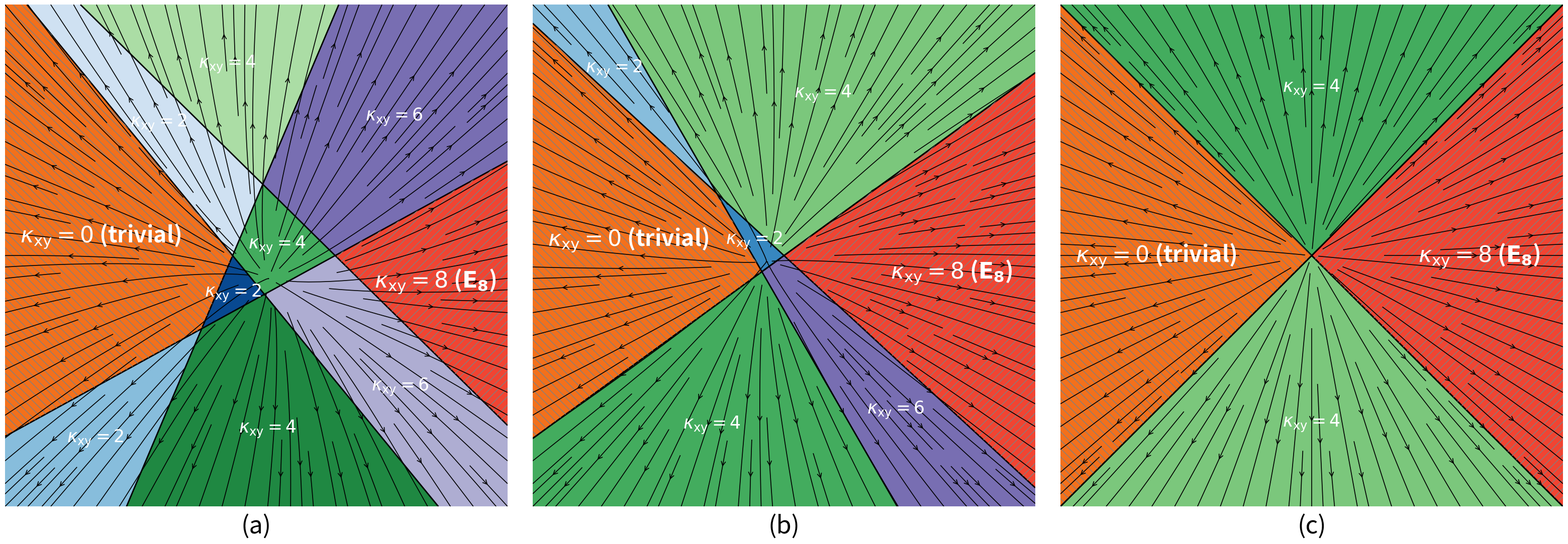

This chart was generated by the following Python code:
from itertools import product

import matplotlib.pyplot as plt
import numpy as np
from scipy.ndimage import center_of_mass, distance_transform_edt


# --- Helper Functions ---

def generate_quadrant_colors():
    """Generates a color map for the 16 hyperquadrants of a 4D space."""
    base_colormaps = {
        0: plt.get_cmap('Oranges'), 1: plt.get_cmap('Blues'),
        2: plt.get_cmap('Greens'), 3: plt.get_cmap('Purples'),
        4: plt.get_cmap('Reds')
    }
    signs = list(product([-1, 1], repeat=4))
    grouped_quadrants = {i: [] for i in range(5)}
    for s in signs:
        num_positives = sum(1 for x in s if x > 0)
        grouped_quadrants[num_positives].append(s)

    quadrant_to_color = {}
    for num_pos, quadrant_list in grouped_quadrants.items():
        colormap = base_colormaps[num_pos]
        num_shades = len(quadrant_list)
        for i, quadrant in enumerate(quadrant_list):
            shade_value = 0.2 + 0.7 * (i / (num_shades - 1)) if num_shades > 1 else 0.6
            quadrant_to_color[quadrant] = colormap(shade_value)

    color_map_array = np.zeros((16, 4))
    for i in range(16):
        binary_rep = format(i, '04b')
        sign_tuple = tuple(1 if bit == '1' else -1 for bit in binary_rep)
        color_map_array[i] = quadrant_to_color[sign_tuple]
    return color_map_array


def gram_schmidt(vectors):
    """Applies the Gram-Schmidt process to make vectors orthonormal."""
    basis = []
    for v in vectors:
        w = v - sum(np.dot(v, b) * b for b in basis)
        if np.linalg.norm(w) > 1e-10:
            basis.append(w / np.linalg.norm(w))
    return np.array(basis)


# --- Main Plotting Function ---

def get_fig(
        fig, ax, p0, v_unortho_1, v_unortho_2,
        resolution=800, u_range=(-8, 8), v_range=(-8, 8),
        boundary_linewidth=2.0, min_region_size=1000,
        add_arrows=True, arrow_step=25, arrow_length=0.3,
        add_hatching=True,
        # --- NEW: RG Flow Parameters ---
        add_flow=False,
        M=None,
        flow_color='k',
        flow_density=1.5,
        flow_linewidth=1.2
):
    """
    Generates and saves a 2D slice of 4D hyperquadrants with advanced features,
    including an optional RG flow vector field.
    """
    print(f"Generating plot...")

    v1, v2 = gram_schmidt([v_unortho_1, v_unortho_2])
    color_map = generate_quadrant_colors()

    u = np.linspace(u_range[0], u_range[1], resolution)
    v = np.linspace(v_range[0], v_range[1], resolution)
    u_grid, v_grid = np.meshgrid(u, v)
    points_4d = p0 + u_grid[..., np.newaxis] * v1 + v_grid[..., np.newaxis] * v2

    signs = np.sign(points_4d + 1e-12)
    quadrant_indices = ((signs + 1) / 2 @ np.array([8, 4, 2, 1])).astype(int)
    image = color_map[quadrant_indices]

    ax.imshow(image, origin='lower', extent=[u_range[0], u_range[1], v_range[0], v_range[1]])
    ax.axis('off')

    # --- NEW: RG FLOW VECTOR FIELD (STREAMPLOT) ---
    if add_flow and M is not None:
        print("Adding RG flow vector field...")
        # 1. Calculate 4D velocity field at each point: vel_4d = M @ p_4d
        # We use np.einsum for efficient batch matrix-vector multiplication over the grid.
        vel_4d = np.einsum('ij,abj->abi', M, points_4d)

        # 2. Project the 4D velocity field onto the 2D plot plane (spanned by v1, v2)
        # The components of the 2D velocity vector are the dot products with the basis vectors.
        vel_u = np.einsum('...i,i->...', vel_4d, v1)
        vel_v = np.einsum('...i,i->...', vel_4d, v2)

        # 3. Plot the projected 2D flow field using streamplot
        ax.streamplot(
            u_grid, v_grid, vel_u, vel_v,
            color=flow_color,
            density=flow_density,
            linewidth=flow_linewidth,
            arrowstyle='->',
            arrowsize=1.5,
            zorder=5  # Ensure flow is visible on top of colors but below boundaries/labels
        )

    # --- HATCHING FOR SPECIAL PHASES (n=0 and n=4) ---
    if add_hatching:
        print("Adding hatching to special phases...")
        index_to_n_map = np.array([bin(i).count('1') for i in range(16)])
        group_id_image = index_to_n_map[quadrant_indices]
        plt.rcParams['hatch.color'] = 'gray'
        plt.rcParams['hatch.linewidth'] = 1.0
        mask_n4 = (group_id_image == 4)
        ax.contourf(u_grid, v_grid, mask_n4, levels=[0.5, 1.5], colors='none', hatches=['//'], zorder=3)
        mask_n0 = (group_id_image == 0)
        ax.contourf(u_grid, v_grid, mask_n0, levels=[0.5, 1.5], colors='none', hatches=['\\\\'], zorder=3)

    print("Drawing vector boundaries and arrows...")
    all_contour_sets = []
    for coord_idx in range(4):
        Z_coord = points_4d[:, :, coord_idx]
        cs = ax.contour(u_grid, v_grid, Z_coord, levels=[0], colors='black', linewidths=boundary_linewidth)
        all_contour_sets.append(cs)

    if add_arrows:
        for cs in all_contour_sets:
            for path in cs.allsegs[0]:
                if len(path) < 2: continue
                for i in range(0, len(path) - 1, arrow_step):
                    start_point, end_point = path[i], path[i + 1]
                    tangent_2d = end_point - start_point
                    u_coord, v_coord = start_point
                    p_4d = p0 + u_coord * v1 + v_coord * v2
                    outward_vector_2d = np.array([np.dot(p_4d, v1), np.dot(p_4d, v2)])
                    if np.dot(tangent_2d, outward_vector_2d) < 0:
                        tangent_2d = -tangent_2d
                    norm = np.linalg.norm(tangent_2d)
                    if norm < 1e-6: continue
                    arrow_vec = (tangent_2d / norm) * arrow_length
                    ax.arrow(start_point[0], start_point[1], arrow_vec[0], arrow_vec[1],
                             head_width=0.15, head_length=0.2, fc='black', ec='black', length_includes_head=True,
                             zorder=10)

    print("Placing smart labels...")
    fig.canvas.draw()
    renderer = fig.canvas.renderer
    index_to_n_map = np.array([bin(i).count('1') for i in range(16)])

    for i in range(16):
        mask = (quadrant_indices == i)
        if np.sum(mask) > min_region_size:
            n = index_to_n_map[i]
            if n == 0:
                name, fs = ' (trivial)', 32
            elif n == 4:
                name, fs = ' ($\\mathbf{E_8}$)', 32
            else:
                name, fs = '', 25
            label_text = "$\\kappa_{\\mathrm{xy}} =" + f"{2 * n}$" + name

            dummy_text = ax.text(0, 0, label_text, fontsize=fs, fontweight='bold')
            bbox_data = dummy_text.get_window_extent(renderer)
            width_px, height_px = bbox_data.width, bbox_data.height
            safe_width, safe_height = height_px / 2.0, width_px / 2.0
            dummy_text.remove()

            dist_map = distance_transform_edt(mask)
            center_x, center_y = center_of_mass(mask)

            safe_factor = 0.95  # weird but better
            # Give a little extra padding
            if center_x < safe_width * safe_factor:
                final_x = safe_width * safe_factor
                print(f'Moving label {label_text} to x={final_x} (was {center_x})')
            elif center_x > resolution - safe_width * safe_factor:
                final_x = resolution - safe_width * safe_factor
                print(f'Moving label {label_text} to x={final_x} (was {center_x})')
            else:
                final_x = center_x
            if center_y < safe_height * safe_factor:
                final_y = safe_height * safe_factor
                print(f'Moving label {label_text} to y={final_y} (was {center_y})')
            elif center_y > resolution - safe_height * safe_factor:
                final_y = resolution - safe_height * safe_factor
                print(f'Moving label {label_text} to y={final_y} (was {center_y})')
            else:
                final_y = center_y
            # --- 4. Convert Pixel Position to Data Coords and Draw ---
            row, col = final_x, final_y
            u_coord = u_range[0] + (col / (resolution - 1)) * (u_range[1] - u_range[0])
            v_coord = v_range[0] + (row / (resolution - 1)) * (v_range[1] - v_range[0])

            txt = ax.text(u_coord, v_coord, label_text, ha='center', va='center', color='white', fontsize=fs,
                          fontweight='bold', zorder=20)
            # txt.set_path_effects([PathEffects.withStroke(linewidth=4, foreground='black')])
    return fig, ax


def generate_4d_slice_plot(
        p0, v_unortho_1, v_unortho_2, filename,
        resolution=800, u_range=(-8, 8), v_range=(-8, 8),
        boundary_linewidth=2.0, min_region_size=1000,
        add_arrows=True, arrow_step=25, arrow_length=0.3,
        add_hatching=True, show_plot=True,
        # --- NEW: Pass RG Flow parameters ---
        add_flow=False, M=None, flow_color='k',
        flow_density=1.5, flow_linewidth=1.2
):
    fig, ax = plt.subplots(figsize=(10, 10), facecolor='black')
    fig, ax = get_fig(fig, ax, p0, v_unortho_1, v_unortho_2,
                      resolution, u_range, v_range,
                      boundary_linewidth, min_region_size,
                      add_arrows, arrow_step, arrow_length,
                      add_hatching,
                      # --- NEW: Pass arguments to get_fig ---
                      add_flow=add_flow, M=M, flow_color=flow_color,
                      flow_density=flow_density, flow_linewidth=flow_linewidth)
    plt.tight_layout(pad=0)
    plt.savefig(filename, dpi=300, bbox_inches='tight', pad_inches=0)
    if show_plot:
        plt.show()
    plt.close(fig)
    print("Done.")


def main():
    """
    Main script to create the figure with precise manual layout
    and save the final PDF.
    """
    # --- 1. Define Layout Parameters in Inches ---
    ax_width_in = 10.0
    ax_height_in = 10.0
    spacing_in = 0.5
    margin_left_in = 0.01
    margin_right_in = 0.01
    margin_bottom_in = 0.75
    margin_top_in = 0.01

    # --- 2. Calculate Total Figure Size ---
    total_width_in = (margin_left_in + ax_width_in * 3 + spacing_in * 2 + margin_right_in)
    total_height_in = margin_bottom_in + ax_height_in + margin_top_in

    # --- 3. Create the Figure ---
    fig = plt.figure(figsize=(total_width_in, total_height_in))

    # --- Define Plot-Specific Parameters ---
    p1 = [0.3, -0.7, -0.7, 0.3]
    v1_1 = np.array([1.0, 0.7, 0.7, 1.])
    v1_2 = np.array([-0.3, 0.6, -1.0, 0.7])
    b1 = 5.5

    p2 = np.array([0.0, 0.7, 0.0, 0.0])
    v2_1 = np.array([1.0, 1.7, 1.0, 1.0])
    v2_2 = np.array([-1.0, 1.0, 1.0, -1.0])
    b2 = 8

    p3 = np.array([0, 0, 0, 0])
    v3_1 = np.array([1, 1, 1, 1])
    v3_2 = np.array([1, -1, -1, 1])
    b3 = 10

    # --- NEW: Define an M matrix for the RG flow ---
    # This example matrix creates a saddle point, with flow moving away from the origin
    # along the last two dimensions and towards the origin along the first two.
    a = (64 * (-40 + np.pi ** 2)) / (3 * (20 + np.pi ** 2) ** 2)
    b = ((32 * (-20 + np.pi ** 2)) / (20 + np.pi ** 2) ** 2)
    M_flow = np.eye(4) * 2 + np.array([
        [a, -b, 0, 0],
        [-b, a, 0, 0],
        [0, 0, a, b],
        [0, 0, b, a]]
    )

    # --- Organize parameters into lists for iteration ---
    ps = [p1, p2, p3]
    v1s = [v1_1, v2_1, v3_1]
    v2s = [v1_2, v2_2, v3_2]
    bs = [b1, b2, b3]
    # Apply flow only to the second plot (index 1) for demonstration
    add_flows = [True, True, True]
    Ms = [M_flow, M_flow, M_flow]

    # --- 4. Create and Place Each Axes Manually ---
    for i in range(3):
        left_frac = (margin_left_in + i * (ax_width_in + spacing_in)) / total_width_in
        bottom_frac = margin_bottom_in / total_height_in
        width_frac = ax_width_in / total_width_in
        height_frac = ax_height_in / total_height_in

        ax = fig.add_axes([left_frac, bottom_frac, width_frac, height_frac])

        # Call get_fig with the appropriate parameters for this subplot
        get_fig(fig, ax, ps[i], v1s[i], v2s[i], add_arrows=False,
                u_range=(-bs[i], bs[i]), v_range=(-bs[i], bs[i]),
                # Pass the flow parameters for this specific plot
                add_flow=add_flows[i],
                M=Ms[i])

        label = f'({chr(97 + i)})'
        ax.text(0.5, -0.04, label, transform=ax.transAxes,
                ha='center', va='center', fontsize=35, color='black')

    # --- 5. Save the Figure ---
    plt.savefig('combined_figure_with_flow.pdf')
    print("Successfully saved the combined figures to 'combined_figure_with_flow.pdf'")


if __name__ == '__main__':
    main()
